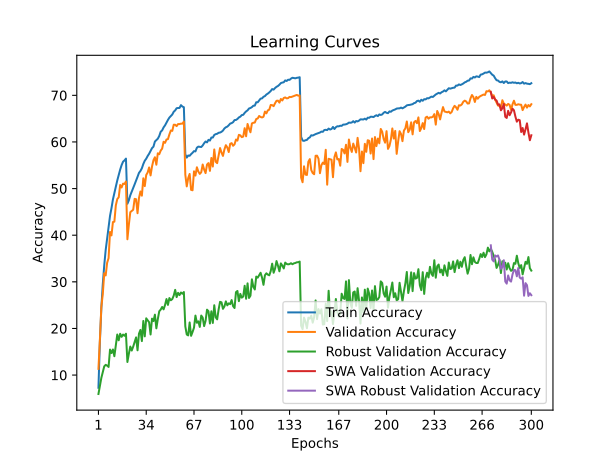

Values plotted in this chart, from the file beside it:
time; train_accuracy; train_loss; valid_accuracy; valid_loss; valid_accuracy_robust; valid_accuracy_swa; valid_accuracy_robust_swa
91,9050; 7,2808; 4,7206; 11,3400; 4,4223; 5,9448; 11,3400; 5,9448
182,6428; 17,1959; 4,0908; 17,5600; 4,1379; 7,6345; 17,5600; 7,6345
272,0303; 24,3617; 3,7532; 24,6200; 3,8593; 9,3931; 24,6200; 9,3931
360,3015; 29,5082; 3,5249; 27,3700; 3,6820; 10,5793; 27,3700; 10,5793
443,5849; 33,5167; 3,3533; 31,8400; 3,5033; 11,8690; 31,8400; 11,8690
531,4337; 36,8291; 3,2236; 31,3700; 3,5202; 12,1931; 31,3700; 12,1931
618,3665; 39,3473; 3,1146; 34,0800; 3,4333; 12,0345; 34,0800; 12,0345
708,9411; 41,7236; 3,0226; 35,0900; 3,4249; 11,7448; 35,0900; 11,7448
797,7048; 44,1549; 2,9322; 40,7000; 3,0958; 15,4690; 40,7000; 15,4690
887,3093; 45,7890; 2,8586; 39,9600; 3,1804; 14,7241; 39,9600; 14,7241
988,0835; 47,6612; 2,7946; 42,8200; 3,0964; 15,4897; 42,8200; 15,4897
1086,3756; 48,9734; 2,7428; 42,9000; 3,0963; 14,0414; 42,9000; 14,0414
1180,4790; 50,3935; 2,6889; 46,3900; 2,9867; 16,4069; 46,3900; 16,4069
1274,9038; 51,7387; 2,6311; 47,7500; 2,9159; 18,6966; 47,7500; 18,6966
1364,8841; 52,9398; 2,5905; 48,1300; 2,9037; 17,4621; 48,1300; 17,4621
1462,2642; 54,0669; 2,5486; 50,7700; 2,8360; 18,8621; 50,7700; 18,8621
1561,5558; 55,0291; 2,5128; 50,2400; 2,8226; 18,2000; 50,2400; 18,2000
1655,8053; 55,7661; 2,4812; 51,0600; 2,8172; 18,6897; 51,0600; 18,6897
1754,3808; 56,0432; 2,4688; 50,9900; 2,8229; 18,4276; 50,9900; 18,4276
1854,6323; 56,4312; 2,4610; 51,5200; 2,7978; 18,8690; 51,5200; 18,8690
1947,2297; 46,7501; 2,8182; 39,1300; 3,2763; 12,8069; 39,1300; 12,8069
2037,2004; 47,4852; 2,7885; 42,2500; 3,1207; 14,5655; 42,2500; 14,5655
2123,1217; 48,5713; 2,7569; 44,9400; 2,9811; 16,1172; 44,9400; 16,1172
2227,7214; 49,3264; 2,7240; 45,1800; 2,9764; 15,2621; 45,1800; 15,2621
2317,7625; 50,1435; 2,6860; 45,4600; 2,9341; 16,1034; 45,4600; 16,1034
2408,0476; 50,9126; 2,6606; 47,8000; 2,8295; 17,0552; 47,8000; 17,0552
2505,2821; 51,7017; 2,6306; 47,7200; 2,8527; 18,0828; 47,7200; 18,0828
2597,9554; 52,5298; 2,5967; 44,7200; 2,9915; 15,3103; 44,7200; 15,3103
2692,9747; 53,3719; 2,5641; 47,9900; 2,8766; 18,8759; 47,9900; 18,8759
2781,8740; 53,7799; 2,5490; 49,3800; 2,8107; 19,6828; 49,3800; 19,6828
2876,0871; 54,3590; 2,5307; 48,4800; 2,8339; 17,2897; 48,4800; 17,2897
2963,7772; 55,2751; 2,4969; 52,2100; 2,6835; 21,6069; 52,2100; 21,6069
3068,3328; 55,9762; 2,4698; 50,5300; 2,7666; 18,3034; 50,5300; 18,3034
3164,7449; 56,4092; 2,4542; 52,9200; 2,6341; 22,1724; 52,9200; 22,1724
3261,1203; 56,9943; 2,4259; 53,4600; 2,6308; 21,7724; 53,4600; 21,7724
3347,4782; 57,4703; 2,4123; 54,5300; 2,5946; 21,3310; 54,5300; 21,3310
3434,4420; 58,0724; 2,3842; 52,8200; 2,6739; 18,7034; 52,8200; 18,7034
3527,3331; 58,6765; 2,3619; 54,7300; 2,5718; 22,1034; 54,7300; 22,1034
3613,2904; 58,9905; 2,3463; 56,0900; 2,5532; 21,5862; 56,0900; 21,5862
3704,6703; 60,0916; 2,3101; 56,7200; 2,5086; 22,9586; 56,7200; 22,9586
3794,1284; 60,4086; 2,2979; 55,1200; 2,5486; 20,0276; 55,1200; 20,0276
3959,7000; 60,6967; 2,2826; 57,5700; 2,4815; 22,0000; 57,5700; 22,0000
4056,1731; 61,2847; 2,2636; 57,3700; 2,4564; 23,6828; 57,3700; 23,6828
4141,4226; 62,1938; 2,2318; 58,1500; 2,4681; 24,0483; 58,1500; 24,0483
4225,7839; 62,4839; 2,2198; 58,5700; 2,4355; 24,6069; 58,5700; 24,6069
4314,8409; 63,1259; 2,1945; 60,0400; 2,3957; 24,0966; 60,0400; 24,0966
4426,2512; 63,5630; 2,1774; 59,8100; 2,3892; 25,0345; 59,8100; 25,0345
4547,5706; 64,1401; 2,1627; 60,5300; 2,3505; 26,3034; 60,5300; 26,3034
4642,7781; 64,7281; 2,1456; 60,6000; 2,3395; 25,0552; 60,6000; 25,0552
4737,1444; 65,2262; 2,1228; 61,6200; 2,3138; 26,5172; 61,6200; 26,5172
4826,6638; 65,5482; 2,1048; 62,4600; 2,3019; 26,0483; 62,4600; 26,0483
4915,2274; 65,8912; 2,0865; 62,3800; 2,3010; 26,2966; 62,3800; 26,2966
5011,5718; 66,4803; 2,0735; 63,7000; 2,2648; 27,0483; 63,7000; 27,0483
5109,4102; 66,7653; 2,0621; 63,6900; 2,2600; 28,2759; 63,6900; 28,2759
5202,7391; 67,2364; 2,0456; 63,4000; 2,2662; 26,7241; 63,4000; 26,7241
5289,0255; 67,2864; 2,0483; 63,8400; 2,2356; 27,6414; 63,8400; 27,6414
5386,9784; 67,2974; 2,0412; 63,8300; 2,2410; 27,1517; 63,8300; 27,1517
5479,4395; 67,8975; 2,0239; 63,9300; 2,2368; 27,7103; 63,9300; 27,7103
5571,6596; 67,5924; 2,0296; 63,9300; 2,2391; 27,4483; 63,9300; 27,4483
5666,2520; 67,4534; 2,0307; 64,3700; 2,2229; 27,8138; 64,3700; 27,8138
... 240 more rows
